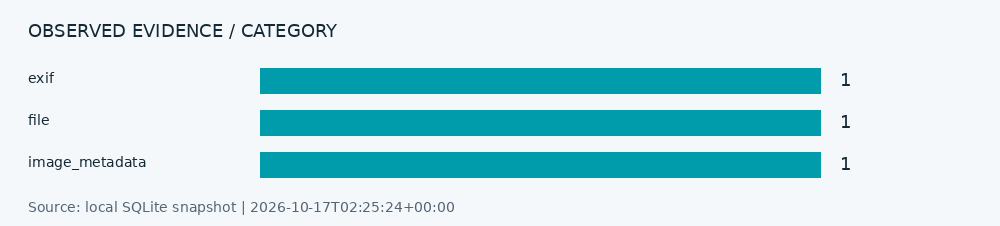

The table this chart was drawn from, first rows:
id, entity_type, normalized_value, title, status, source_url, source_name, adapter_id, collected_at, verification_reason, confidence_basis, digest, error_code
428d6f5b4824469a, image_metadata, {"format":"JPEG","height":83,"mode":"RGB…, image_metadata, VERIFIED, , local:Pillow, metadata, 2026-10-17T02:25:23+00:00, Nilai diamati langsung pada respons sumb…, Observasi deterministik pada waktu penga…, e3f0aff411260590a82a7de5e9965c8cc345cbc8…, 
b39f86dfada64046, exif, OSINTCLI controlled metadata test, Artist, VERIFIED, , local:Pillow, metadata, 2026-10-17T02:25:23+00:00, Metadata dapat berisi GPS/identitas dan …, Observasi deterministik pada waktu penga…, dc88e0a1d43a23e7cabe9df62a511d9782ba29ce…, 
f82c88cef6cb4140, file, {"bytes":915,"name":"controlled-local-te…, file, VERIFIED, , local:selected-file, metadata, 2026-10-17T02:25:23+00:00, File pilihan pengguna; tidak dikirim ke …, Observasi deterministik pada waktu penga…, a9b25756fcbd892c6153c7f00488d065e6c45c06…, 
